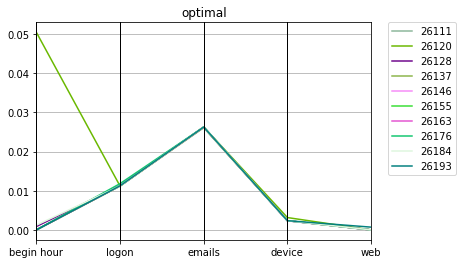

Data behind this chart, as committed beside it:
optimal, Max_fit, Gen, Hof
26111, 0.2554, 58, [0.0, 1.0, 0.011239761960503528, 0.02629…
26120, 0.2572, 38, [0.050505050505050504, 1.0, 0.0112164835…
26128, 0.2554, 91, [0.0008710801393728223, 1.0, 0.011257652…
26137, 0.2554, 84, [0.0, 1.0, 0.011203865574253916, 0.02610…
26146, 0.2554, 95, [0.0, 1.0, 0.01125735879634705, 0.026295…
26155, 0.2554, 71, [0.0, 1.0, 0.011246653584231076, 0.02626…
26163, 0.2554, 80, [0.0, 1.0, 0.011271411604333688, 0.02622…
26176, 0.2554, 38, [0.0, 1.0, 0.011826544021024968, 0.02629…
26184, 0.2554, 67, [0.001212856276531231, 1.0, 0.0112196418…
26193, 0.2547, 86, [0.0, 1.0, 0.011266855856713446, 0.02628…
